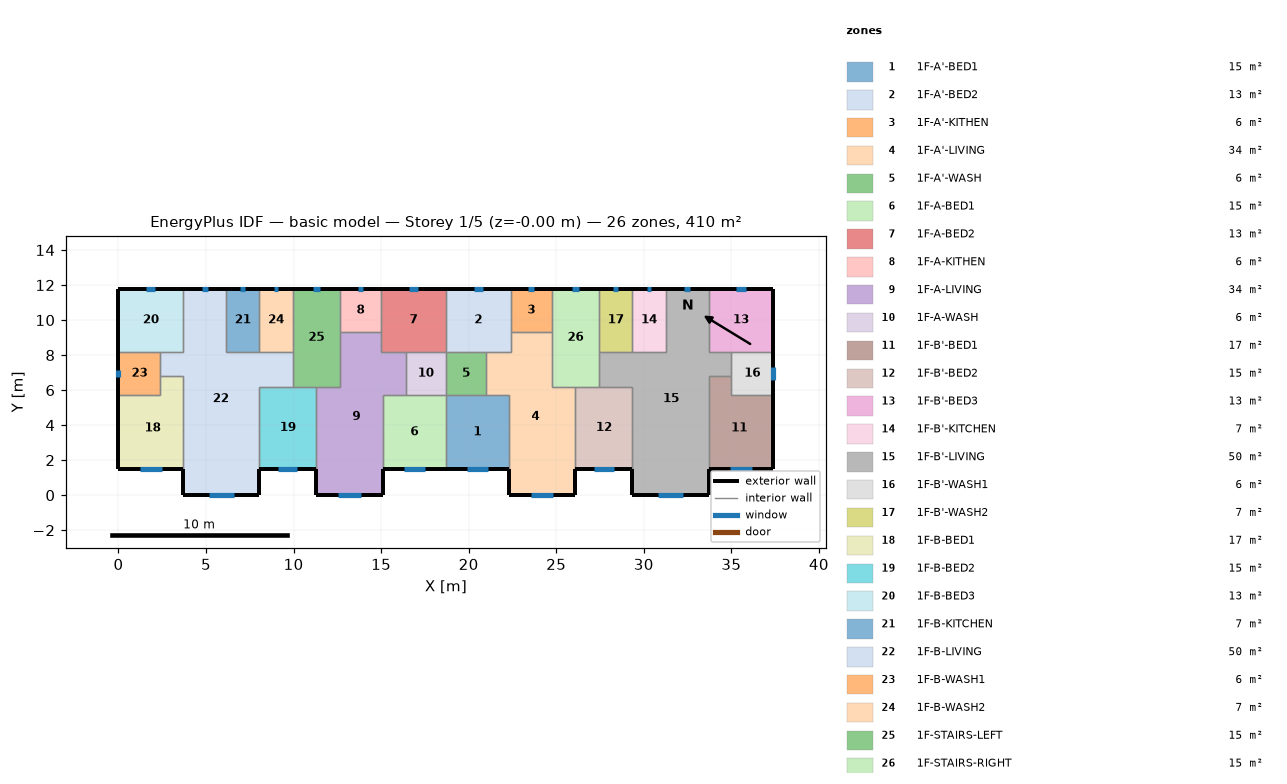
=== STOREY PLAN SPEC (per zone: floor XY polygon, exterior-wall plan segments, windows/doors) ===
zone 1: 1F-A'-BED1  (15.1 m²)
  floor: (22.30, 5.70) (22.30, 1.50) (18.70, 1.50) (18.70, 5.70)
  exterior wall: (18.70, 1.50) – (22.30, 1.50)  [3.6 m]
    window: (19.89, 1.50) – (21.11, 1.50)  [1.8 m²]
  interior walls: 4
zone 2: 1F-A'-BED2  (13.3 m²)
  floor: (22.40, 11.80) (22.40, 8.20) (18.70, 8.20) (18.70, 11.80)
  exterior wall: (22.40, 11.80) – (18.70, 11.80)  [3.7 m]
    window: (20.81, 11.80) – (20.29, 11.80)  [0.8 m²]
  interior walls: 5
zone 3: 1F-A'-KITHEN  (5.9 m²)
  floor: (22.40, 11.80) (24.75, 11.80) (24.75, 9.31) (22.40, 9.31)
  exterior wall: (24.75, 11.80) – (22.40, 11.80)  [2.3 m]
    window: (23.74, 11.80) – (23.41, 11.80)  [0.5 m²]
  interior walls: 3
zone 4: 1F-A'-LIVING  (34.3 m²)
  floor: (24.75, 9.31) (24.75, 6.20) (26.10, 6.20) (26.10, 0.00) (22.30, 0.00) (22.30, 5.70) (21.00, 5.70) (21.00, 8.20) (22.40, 8.20) (22.40, 9.31)
  exterior wall: (22.30, 1.50) – (22.30, 0.00)  [1.5 m]
  exterior wall: (26.10, 0.00) – (26.10, 1.50)  [1.5 m]
  exterior wall: (22.30, 0.00) – (26.10, 0.00)  [3.8 m]
    window: (23.56, 0.00) – (24.84, 0.00)  [1.9 m²]
  interior walls: 9
zone 5: 1F-A'-WASH  (5.7 m²)
  floor: (21.00, 8.20) (21.00, 5.70) (18.70, 5.70) (18.70, 8.20)
  interior walls: 4
zone 6: 1F-A-BED1  (15.1 m²)
  floor: (18.70, 5.70) (18.70, 1.50) (15.10, 1.50) (15.10, 5.70)
  exterior wall: (15.10, 1.50) – (18.70, 1.50)  [3.6 m]
    window: (16.29, 1.50) – (17.51, 1.50)  [1.8 m²]
  interior walls: 4
zone 7: 1F-A-BED2  (13.3 m²)
  floor: (15.00, 11.80) (18.70, 11.80) (18.70, 8.20) (15.00, 8.20)
  exterior wall: (18.70, 11.80) – (15.00, 11.80)  [3.7 m]
    window: (17.11, 11.80) – (16.59, 11.80)  [0.8 m²]
  interior walls: 5
zone 8: 1F-A-KITHEN  (5.9 m²)
  floor: (12.65, 11.80) (15.00, 11.80) (15.00, 9.31) (12.65, 9.31)
  exterior wall: (15.00, 11.80) – (12.65, 11.80)  [2.3 m]
    window: (13.99, 11.80) – (13.66, 11.80)  [0.5 m²]
  interior walls: 3
zone 9: 1F-A-LIVING  (34.3 m²)
  floor: (15.00, 9.31) (15.00, 8.20) (16.40, 8.20) (16.40, 5.70) (15.10, 5.70) (15.10, 0.00) (11.30, 0.00) (11.30, 6.20) (12.65, 6.20) (12.65, 9.31)
  exterior wall: (11.30, 1.50) – (11.30, 0.00)  [1.5 m]
  exterior wall: (15.10, 0.00) – (15.10, 1.50)  [1.5 m]
  exterior wall: (11.30, 0.00) – (15.10, 0.00)  [3.8 m]
    window: (12.56, 0.00) – (13.84, 0.00)  [1.9 m²]
  interior walls: 9
zone 10: 1F-A-WASH  (5.7 m²)
  floor: (16.40, 8.20) (18.70, 8.20) (18.70, 5.70) (16.40, 5.70)
  interior walls: 4
zone 11: 1F-B'-BED1  (17.0 m²)
  floor: (35.00, 6.80) (35.00, 5.70) (37.40, 5.70) (37.40, 1.50) (33.70, 1.50) (33.70, 6.80)
  exterior wall: (33.70, 1.50) – (37.40, 1.50)  [3.7 m]
    window: (34.93, 1.50) – (36.17, 1.50)  [1.9 m²]
  exterior wall: (37.40, 1.50) – (37.40, 5.70)  [4.2 m]
  interior walls: 4
zone 12: 1F-B'-BED2  (15.3 m²)
  floor: (29.35, 6.20) (29.35, 1.50) (26.10, 1.50) (26.10, 6.20)
  exterior wall: (26.10, 1.50) – (29.35, 1.50)  [3.3 m]
    window: (27.18, 1.50) – (28.27, 1.50)  [1.6 m²]
  interior walls: 4
zone 13: 1F-B'-BED3  (13.3 m²)
  floor: (33.70, 11.80) (37.40, 11.80) (37.40, 8.20) (33.70, 8.20)
  exterior wall: (37.40, 8.20) – (37.40, 11.80)  [3.6 m]
  exterior wall: (37.40, 11.80) – (33.70, 11.80)  [3.7 m]
    window: (35.81, 11.80) – (35.29, 11.80)  [0.8 m²]
  interior walls: 3
zone 14: 1F-B'-KITCHEN  (6.8 m²)
  floor: (31.25, 11.80) (31.25, 8.20) (29.35, 8.20) (29.35, 11.80)
  exterior wall: (31.25, 11.80) – (29.35, 11.80)  [1.9 m]
    window: (30.43, 11.80) – (30.17, 11.80)  [0.4 m²]
  interior walls: 3
zone 15: 1F-B'-LIVING  (50.1 m²)
  floor: (33.70, 11.80) (33.70, 8.20) (35.00, 8.20) (35.00, 6.80) (33.70, 6.80) (33.70, 0.00) (29.35, 0.00) (29.35, 6.20) (27.45, 6.20) (27.45, 8.20) (31.25, 8.20) (31.25, 11.80)
  exterior wall: (29.35, 1.50) – (29.35, 0.00)  [1.5 m]
  exterior wall: (33.70, 11.80) – (31.25, 11.80)  [2.5 m]
    window: (32.65, 11.80) – (32.30, 11.80)  [0.5 m²]
  exterior wall: (33.70, 0.00) – (33.70, 1.50)  [1.5 m]
  exterior wall: (29.35, 0.00) – (33.70, 0.00)  [4.4 m]
    window: (30.79, 0.00) – (32.26, 0.00)  [2.2 m²]
  interior walls: 11
zone 16: 1F-B'-WASH1  (6.0 m²)
  floor: (35.00, 8.20) (37.40, 8.20) (37.40, 5.70) (35.00, 5.70)
  exterior wall: (37.40, 5.70) – (37.40, 8.20)  [2.5 m]
    window: (37.40, 6.59) – (37.40, 7.31)  [1.1 m²]
  interior walls: 4
zone 17: 1F-B'-WASH2  (6.8 m²)
  floor: (29.35, 11.80) (29.35, 8.20) (27.45, 8.20) (27.45, 11.80)
  exterior wall: (29.35, 11.80) – (27.45, 11.80)  [1.9 m]
    window: (28.53, 11.80) – (28.27, 11.80)  [0.4 m²]
  interior walls: 3
zone 18: 1F-B-BED1  (17.0 m²)
  floor: (3.70, 6.80) (3.70, 1.50) (0.00, 1.50) (0.00, 5.70) (2.40, 5.70) (2.40, 6.80)
  exterior wall: (0.00, 1.50) – (3.70, 1.50)  [3.7 m]
    window: (1.23, 1.50) – (2.47, 1.50)  [1.9 m²]
  exterior wall: (0.00, 5.70) – (0.00, 1.50)  [4.2 m]
  interior walls: 4
zone 19: 1F-B-BED2  (15.3 m²)
  floor: (11.30, 6.20) (11.30, 1.50) (8.05, 1.50) (8.05, 6.20)
  exterior wall: (8.05, 1.50) – (11.30, 1.50)  [3.3 m]
    window: (9.13, 1.50) – (10.22, 1.50)  [1.6 m²]
  interior walls: 4
zone 20: 1F-B-BED3  (13.3 m²)
  floor: (3.70, 11.80) (3.70, 8.20) (0.00, 8.20) (0.00, 11.80)
  exterior wall: (3.70, 11.80) – (0.00, 11.80)  [3.7 m]
    window: (2.11, 11.80) – (1.59, 11.80)  [0.8 m²]
  exterior wall: (0.00, 11.80) – (0.00, 8.20)  [3.6 m]
  interior walls: 3
zone 21: 1F-B-KITCHEN  (6.8 m²)
  floor: (6.15, 11.80) (8.05, 11.80) (8.05, 8.20) (6.15, 8.20)
  exterior wall: (8.05, 11.80) – (6.15, 11.80)  [1.9 m]
    window: (7.23, 11.80) – (6.97, 11.80)  [0.4 m²]
  interior walls: 3
zone 22: 1F-B-LIVING  (50.1 m²)
  floor: (3.70, 11.80) (6.15, 11.80) (6.15, 8.20) (9.95, 8.20) (9.95, 6.20) (8.05, 6.20) (8.05, 0.00) (3.70, 0.00) (3.70, 6.80) (2.40, 6.80) (2.40, 8.20) (3.70, 8.20)
  exterior wall: (6.15, 11.80) – (3.70, 11.80)  [2.5 m]
    window: (5.10, 11.80) – (4.75, 11.80)  [0.5 m²]
  exterior wall: (8.05, 0.00) – (8.05, 1.50)  [1.5 m]
  exterior wall: (3.70, 0.00) – (8.05, 0.00)  [4.3 m]
    window: (5.14, 0.00) – (6.61, 0.00)  [2.2 m²]
  exterior wall: (3.70, 1.50) – (3.70, 0.00)  [1.5 m]
  interior walls: 11
zone 23: 1F-B-WASH1  (6.0 m²)
  floor: (2.40, 8.20) (2.40, 5.70) (0.00, 5.70) (0.00, 8.20)
  exterior wall: (0.00, 8.20) – (0.00, 5.70)  [2.5 m]
    window: (0.00, 7.14) – (0.00, 6.76)  [0.6 m²]
  interior walls: 4
zone 24: 1F-B-WASH2  (6.8 m²)
  floor: (8.05, 11.80) (9.95, 11.80) (9.95, 8.20) (8.05, 8.20)
  exterior wall: (9.95, 11.80) – (8.05, 11.80)  [1.9 m]
    window: (9.13, 11.80) – (8.87, 11.80)  [0.4 m²]
  interior walls: 3
zone 25: 1F-STAIRS-LEFT  (15.1 m²)
  floor: (9.95, 11.80) (12.65, 11.80) (12.65, 6.20) (9.95, 6.20)
  exterior wall: (12.65, 11.80) – (9.95, 11.80)  [2.7 m]
    window: (11.49, 11.80) – (11.11, 11.80)  [0.6 m²]
  interior walls: 6
zone 26: 1F-STAIRS-RIGHT  (15.1 m²)
  floor: (27.45, 11.80) (27.45, 6.20) (24.75, 6.20) (24.75, 11.80)
  exterior wall: (27.45, 11.80) – (24.75, 11.80)  [2.7 m]
    window: (26.29, 11.80) – (25.91, 11.80)  [0.6 m²]
  interior walls: 6

=== DERIVED (storey summary) ===
Building: basic model
Storey: 1 of 5  (floor level z = -0.00 m)
Storey gross floor area: 409.7 m²
Zones on this storey: 26
  - 1F-A'-BED1: floor 15.1 m²; exterior wall 3.6 m (10.8 m²); 1 window(s) 1.8 m²; WWR 16.8%
  - 1F-A'-BED2: floor 13.3 m²; exterior wall 3.7 m (11.1 m²); 1 window(s) 0.8 m²; WWR 7.0%
  - 1F-A'-KITHEN: floor 5.9 m²; exterior wall 2.3 m (7.0 m²); 1 window(s) 0.5 m²; WWR 7.0%
  - 1F-A'-LIVING: floor 34.3 m²; exterior wall 6.8 m (20.4 m²); 1 window(s) 1.9 m²; WWR 9.4%
  - 1F-A'-WASH: floor 5.7 m²
  - 1F-A-BED1: floor 15.1 m²; exterior wall 3.6 m (10.8 m²); 1 window(s) 1.8 m²; WWR 16.8%
  - 1F-A-BED2: floor 13.3 m²; exterior wall 3.7 m (11.1 m²); 1 window(s) 0.8 m²; WWR 7.0%
  - 1F-A-KITHEN: floor 5.9 m²; exterior wall 2.3 m (7.0 m²); 1 window(s) 0.5 m²; WWR 7.0%
  - 1F-A-LIVING: floor 34.3 m²; exterior wall 6.8 m (20.4 m²); 1 window(s) 1.9 m²; WWR 9.4%
  - 1F-A-WASH: floor 5.7 m²
  - 1F-B'-BED1: floor 17.0 m²; exterior wall 7.9 m (23.7 m²); 1 window(s) 1.9 m²; WWR 7.9%
  - 1F-B'-BED2: floor 15.3 m²; exterior wall 3.3 m (9.8 m²); 1 window(s) 1.6 m²; WWR 16.8%
  - 1F-B'-BED3: floor 13.3 m²; exterior wall 7.3 m (21.9 m²); 1 window(s) 0.8 m²; WWR 3.6%
  - 1F-B'-KITCHEN: floor 6.8 m²; exterior wall 1.9 m (5.7 m²); 1 window(s) 0.4 m²; WWR 7.0%
  - 1F-B'-LIVING: floor 50.1 m²; exterior wall 9.8 m (29.4 m²); 2 window(s) 2.7 m²; WWR 9.2%
  - 1F-B'-WASH1: floor 6.0 m²; exterior wall 2.5 m (7.5 m²); 1 window(s) 1.1 m²; WWR 14.5%
  - 1F-B'-WASH2: floor 6.8 m²; exterior wall 1.9 m (5.7 m²); 1 window(s) 0.4 m²; WWR 7.0%
  - 1F-B-BED1: floor 17.0 m²; exterior wall 7.9 m (23.7 m²); 1 window(s) 1.9 m²; WWR 7.9%
  - 1F-B-BED2: floor 15.3 m²; exterior wall 3.3 m (9.8 m²); 1 window(s) 1.6 m²; WWR 16.8%
  - 1F-B-BED3: floor 13.3 m²; exterior wall 7.3 m (21.9 m²); 1 window(s) 0.8 m²; WWR 3.6%
  - 1F-B-KITCHEN: floor 6.8 m²; exterior wall 1.9 m (5.7 m²); 1 window(s) 0.4 m²; WWR 7.0%
  - 1F-B-LIVING: floor 50.1 m²; exterior wall 9.8 m (29.4 m²); 2 window(s) 2.7 m²; WWR 9.2%
  - 1F-B-WASH1: floor 6.0 m²; exterior wall 2.5 m (7.5 m²); 1 window(s) 0.6 m²; WWR 7.7%
  - 1F-B-WASH2: floor 6.8 m²; exterior wall 1.9 m (5.7 m²); 1 window(s) 0.4 m²; WWR 7.0%
  - 1F-STAIRS-LEFT: floor 15.1 m²; exterior wall 2.7 m (8.1 m²); 1 window(s) 0.6 m²; WWR 7.0%
  - 1F-STAIRS-RIGHT: floor 15.1 m²; exterior wall 2.7 m (8.1 m²); 1 window(s) 0.6 m²; WWR 7.0%
Zone adjacency (shared interzone walls):
  - 1F-A'-BED1 ↔ 1F-A'-LIVING
  - 1F-A'-BED1 ↔ 1F-A'-WASH
  - 1F-A'-BED1 ↔ 1F-A-BED1
  - 1F-A'-BED2 ↔ 1F-A'-KITHEN
  - 1F-A'-BED2 ↔ 1F-A'-LIVING
  - 1F-A'-BED2 ↔ 1F-A'-WASH
  - 1F-A'-BED2 ↔ 1F-A-BED2
  - 1F-A'-KITHEN ↔ 1F-A'-LIVING
  - 1F-A'-KITHEN ↔ 1F-STAIRS-RIGHT
  - 1F-A'-LIVING ↔ 1F-A'-WASH
  - 1F-A'-LIVING ↔ 1F-B'-BED2
  - 1F-A'-LIVING ↔ 1F-STAIRS-RIGHT
  - 1F-A'-WASH ↔ 1F-A-WASH
  - 1F-A-BED1 ↔ 1F-A-LIVING
  - 1F-A-BED1 ↔ 1F-A-WASH
  - 1F-A-BED2 ↔ 1F-A-KITHEN
  - 1F-A-BED2 ↔ 1F-A-LIVING
  - 1F-A-BED2 ↔ 1F-A-WASH
  - 1F-A-KITHEN ↔ 1F-A-LIVING
  - 1F-A-KITHEN ↔ 1F-STAIRS-LEFT
  - 1F-A-LIVING ↔ 1F-A-WASH
  - 1F-A-LIVING ↔ 1F-B-BED2
  - 1F-A-LIVING ↔ 1F-STAIRS-LEFT
  - 1F-B'-BED1 ↔ 1F-B'-LIVING
  - 1F-B'-BED1 ↔ 1F-B'-WASH1
  - 1F-B'-BED2 ↔ 1F-B'-LIVING
  - 1F-B'-BED2 ↔ 1F-STAIRS-RIGHT
  - 1F-B'-BED3 ↔ 1F-B'-LIVING
  - 1F-B'-BED3 ↔ 1F-B'-WASH1
  - 1F-B'-KITCHEN ↔ 1F-B'-LIVING
  - 1F-B'-KITCHEN ↔ 1F-B'-WASH2
  - 1F-B'-LIVING ↔ 1F-B'-WASH1
  - 1F-B'-LIVING ↔ 1F-B'-WASH2
  - 1F-B'-LIVING ↔ 1F-STAIRS-RIGHT
  - 1F-B'-WASH2 ↔ 1F-STAIRS-RIGHT
  - 1F-B-BED1 ↔ 1F-B-LIVING
  - 1F-B-BED1 ↔ 1F-B-WASH1
  - 1F-B-BED2 ↔ 1F-B-LIVING
  - 1F-B-BED2 ↔ 1F-STAIRS-LEFT
  - 1F-B-BED3 ↔ 1F-B-LIVING
  - 1F-B-BED3 ↔ 1F-B-WASH1
  - 1F-B-KITCHEN ↔ 1F-B-LIVING
  - 1F-B-KITCHEN ↔ 1F-B-WASH2
  - 1F-B-LIVING ↔ 1F-B-WASH1
  - 1F-B-LIVING ↔ 1F-B-WASH2
  - 1F-B-LIVING ↔ 1F-STAIRS-LEFT
  - 1F-B-WASH2 ↔ 1F-STAIRS-LEFT